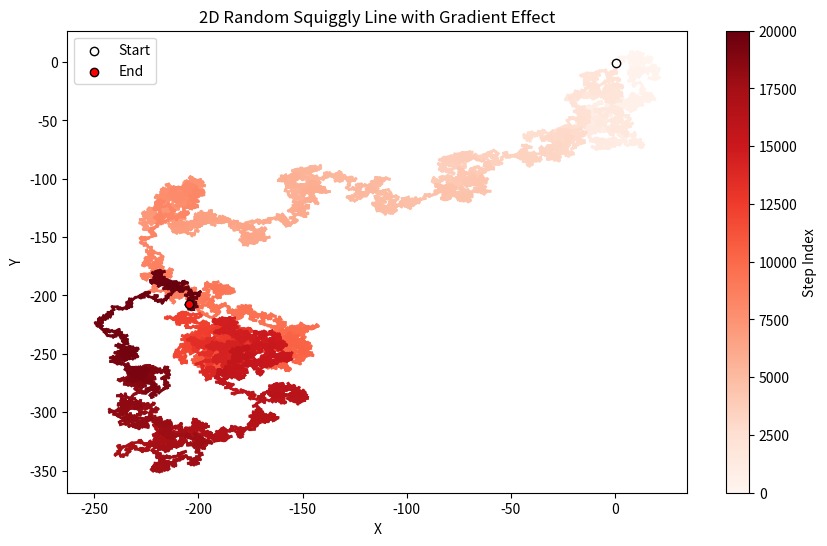

This figure's Python source:
import numpy as np
import matplotlib.pyplot as plt

# Number of steps
num_steps = 20000

# Generate random walk
x = np.cumsum(np.random.randn(num_steps))
y = np.cumsum(np.random.randn(num_steps))

# Create a colormap from dark red to white
colors = np.linspace(0, 1, num_steps)
cmap = plt.get_cmap('Reds')

# Create the figure and axis
fig, ax = plt.subplots(figsize=(10, 6))

# Plot the random walk
for i in range(num_steps - 1):
    ax.plot(x[i:i+2], y[i:i+2], color=cmap(colors[i]), linewidth=2)

# Add a color bar for reference
sm = plt.cm.ScalarMappable(
    cmap=cmap, norm=plt.Normalize(vmin=0, vmax=num_steps))
sm.set_array([])
cbar = plt.colorbar(sm, ax=ax)
cbar.set_label('Step Index')

# Mark the starting and ending points
ax.scatter(x[0], y[0], color='white',
           edgecolor='black', zorder=5, label='Start')
ax.scatter(x[-1], y[-1], color='red', edgecolor='black', zorder=5, label='End')

ax.set_title("2D Random Squiggly Line with Gradient Effect")
ax.set_xlabel("X")
ax.set_ylabel("Y")
ax.legend()
plt.show()
